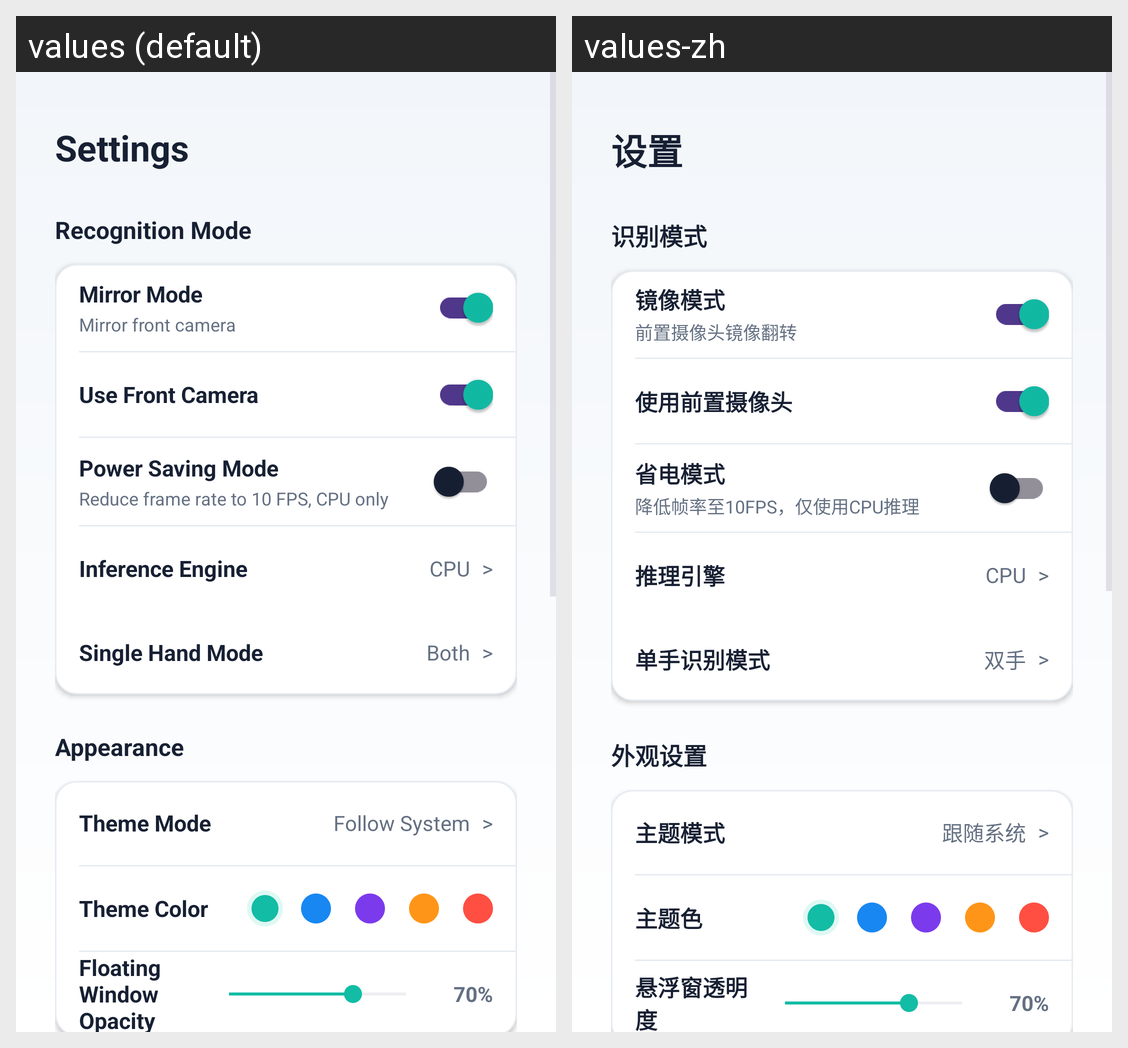

The same Android screen rendered under two of its app's locales, left to right. List the strings drawn on it with the default value and each locale's translation.
Android screen res/layout/fragment_gallery.xml rendered under 2 locales, left to right: values (default), values-zh. Device: Nexus 5 (rendered at 1080×1920; each locale shown at half size, 540×960, under a caption strip naming it); theme AppTheme.
Strings drawn on this screen, with the default value and each locale's value (text and hints the layout hard-codes, and strings that could not be matched under every locale, appear in the picture but are not listed):

settings_title
  values: Settings
  values-zh: 设置

settings_recognition_mode
  values: Recognition Mode
  values-zh: 识别模式

settings_mirror_mode
  values: Mirror Mode
  values-zh: 镜像模式

settings_mirror_desc
  values: Mirror front camera
  values-zh: 前置摄像头镜像翻转

settings_use_front_camera
  values: Use Front Camera
  values-zh: 使用前置摄像头

settings_power_saving
  values: Power Saving Mode
  values-zh: 省电模式

settings_power_saving_desc
  values: Reduce frame rate to 10 FPS, CPU only
  values-zh: 降低帧率至10FPS，仅使用CPU推理

settings_inference_delegate
  values: Inference Engine
  values-zh: 推理引擎

delegate_cpu
  values: CPU
  values-zh: CPU

settings_single_hand_mode_label
  values: Single Hand Mode
  values-zh: 单手识别模式

single_hand_both
  values: Both
  values-zh: 双手

settings_appearance
  values: Appearance
  values-zh: 外观设置

settings_theme_mode_label
  values: Theme Mode
  values-zh: 主题模式

theme_system
  values: Follow System
  values-zh: 跟随系统

settings_theme_color
  values: Theme Color
  values-zh: 主题色

settings_floating_alpha
  values: Floating Window Opacity
  values-zh: 悬浮窗透明度
